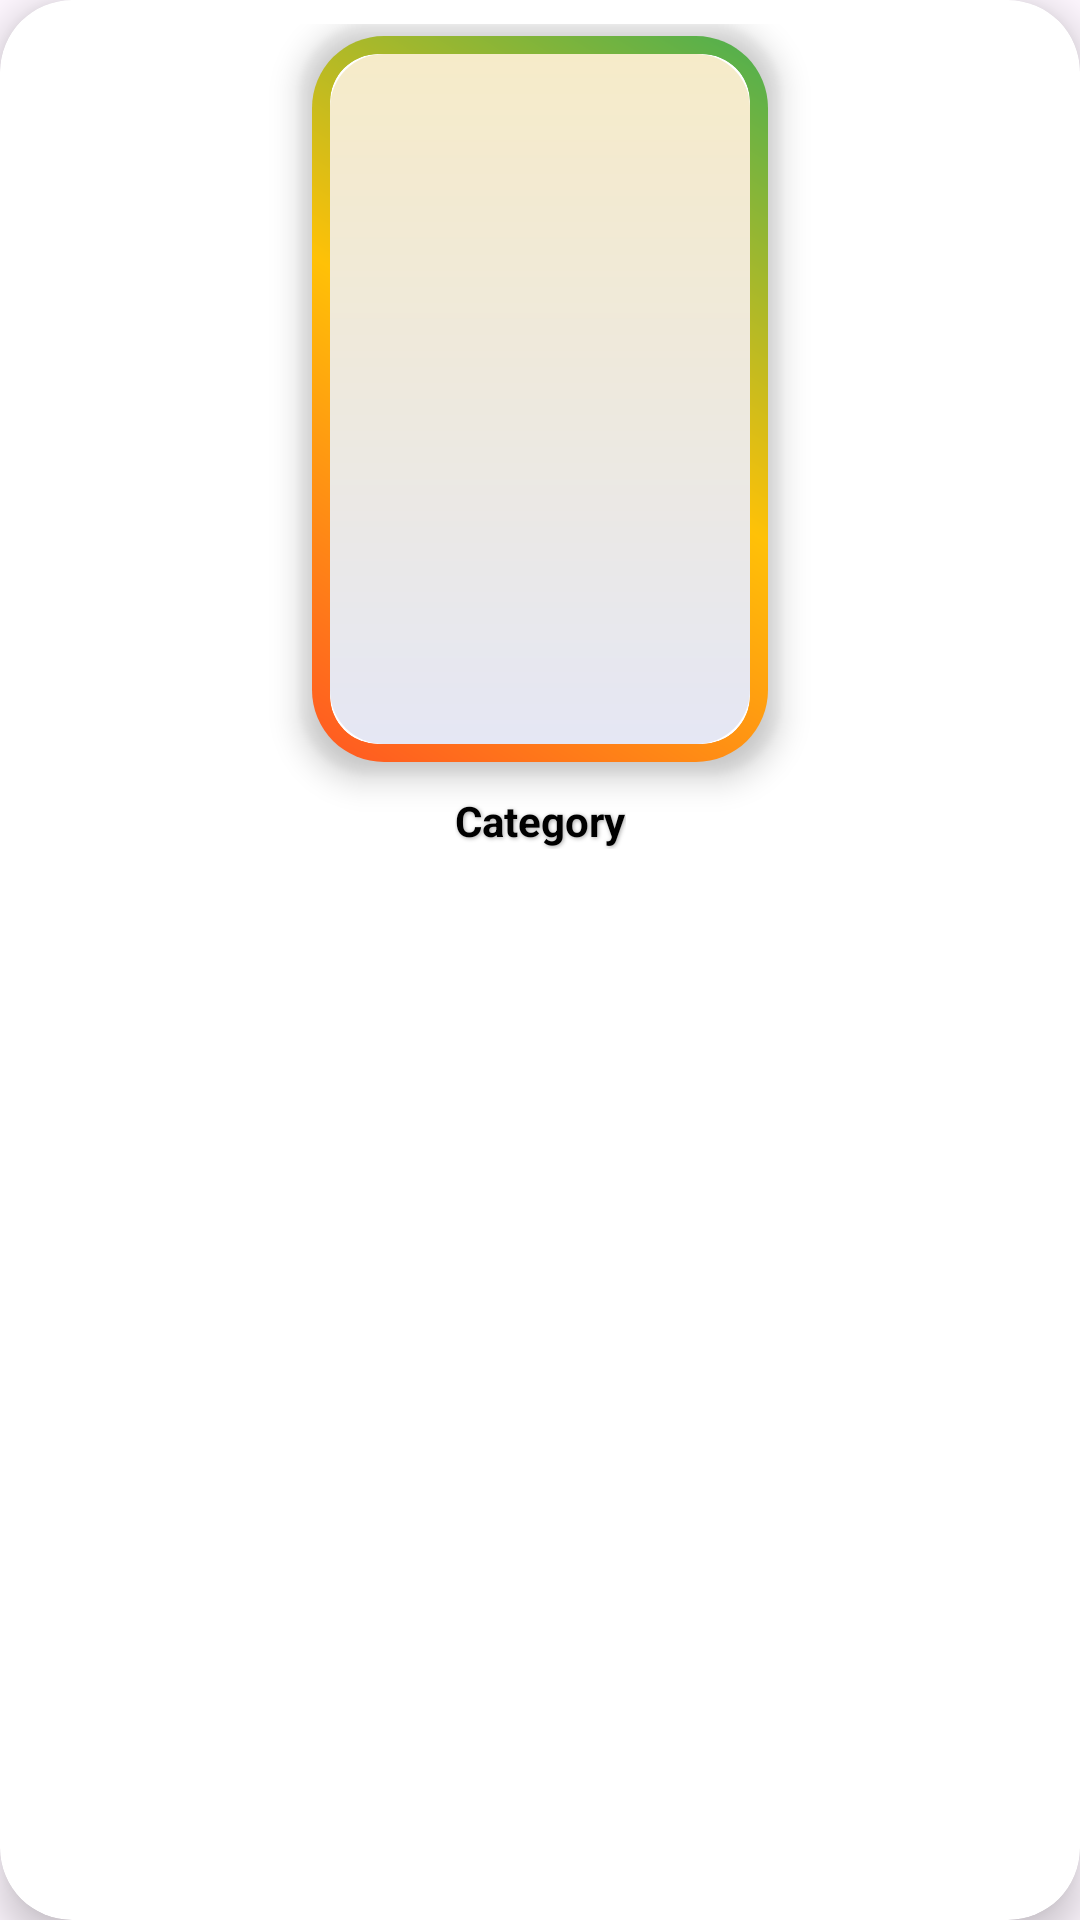

Produce the Android XML layout that renders to this screen, including the resource entries it uses.
<!-- AndroidManifest.xml: application theme Theme.MithilaksharKeyboard -->
<!-- res/layout/grid_item_layout.xml -->
<?xml version="1.0" encoding="utf-8"?>
<androidx.cardview.widget.CardView
    xmlns:android="http://schemas.android.com/apk/res/android"
    xmlns:app="http://schemas.android.com/apk/res-auto"
    android:layout_width="180dp"
    android:layout_height="wrap_content"
    android:layout_margin="6dp"
    app:cardCornerRadius="24dp"
    app:cardElevation="8dp"
    android:id="@+id/cardView"
    app:cardBackgroundColor="@android:color/white">

    <androidx.constraintlayout.widget.ConstraintLayout
        android:layout_width="match_parent"
        android:layout_height="wrap_content"
        android:padding="8dp">

        
        <androidx.cardview.widget.CardView
            android:id="@+id/outerBorder"
            android:layout_width="160dp"
            android:layout_height="250dp"
            app:cardCornerRadius="24dp"
            app:cardElevation="6dp"
            app:cardBackgroundColor="@android:color/transparent"
            app:layout_constraintTop_toTopOf="parent"
            app:layout_constraintStart_toStartOf="parent"
            app:layout_constraintEnd_toEndOf="parent">

            
            <FrameLayout
                android:id="@+id/gradientBorder"
                android:layout_width="match_parent"
                android:layout_height="match_parent"
                android:layout_margin="4dp"
                android:background="@drawable/gradient_border"
                android:padding="6dp">

                
                <androidx.cardview.widget.CardView
                    android:layout_width="match_parent"
                    android:layout_height="match_parent"
                    app:cardCornerRadius="16dp"
                    app:cardElevation="0dp"> 

                    
                    <ImageView
                        android:id="@+id/layoutImageView"
                        android:layout_width="match_parent"
                        android:layout_height="match_parent"
                        android:scaleType="fitXY"
                        android:background="@drawable/inner_gradient"/>
                </androidx.cardview.widget.CardView>

            </FrameLayout>

        </androidx.cardview.widget.CardView>

        
        <TextView
            android:id="@+id/categoryName"
            android:layout_width="wrap_content"
            android:layout_height="wrap_content"
            android:text="Category"
            android:textSize="14sp"
            android:textColor="@android:color/black"
            android:textStyle="bold"
            android:gravity="center"
            android:shadowColor="@android:color/darker_gray"
            android:shadowDx="1"
            android:shadowDy="1"
            android:shadowRadius="3"
            app:layout_constraintTop_toBottomOf="@id/outerBorder"
            app:layout_constraintStart_toStartOf="parent"
            app:layout_constraintEnd_toEndOf="parent"
            android:layout_marginTop="6dp"/>

    </androidx.constraintlayout.widget.ConstraintLayout>

</androidx.cardview.widget.CardView>
<!-- resources referenced by this layout -->
<resources>
  <!-- drawable gradient_border (drawable) -->
  <?xml version="1.0" encoding="utf-8"?>
  <shape xmlns:android="http://schemas.android.com/apk/res/android" android:shape="rectangle">
      <corners android:radius="24dp"/>
      <gradient
          android:angle="45"
          android:startColor="#FF5722"
          android:centerColor="#FFC107"
          android:endColor="#4CAF50"/>
  </shape>
  <!-- drawable inner_gradient (drawable) -->
  <?xml version="1.0" encoding="utf-8"?>
  <shape xmlns:android="http://schemas.android.com/apk/res/android" android:shape="rectangle">
      <corners android:radius="18dp"/>
      <gradient
          android:angle="90"
          android:startColor="#E5E7F4"
          android:endColor="#F6EBC9"/>
  </shape>
  <style name="Theme.MithilaksharKeyboard" parent="Base.Theme.MithilaksharKeyboard" />
  <style name="Base.Theme.MithilaksharKeyboard" parent="Theme.Material3.DayNight.NoActionBar">
          
          
      </style>
</resources>
